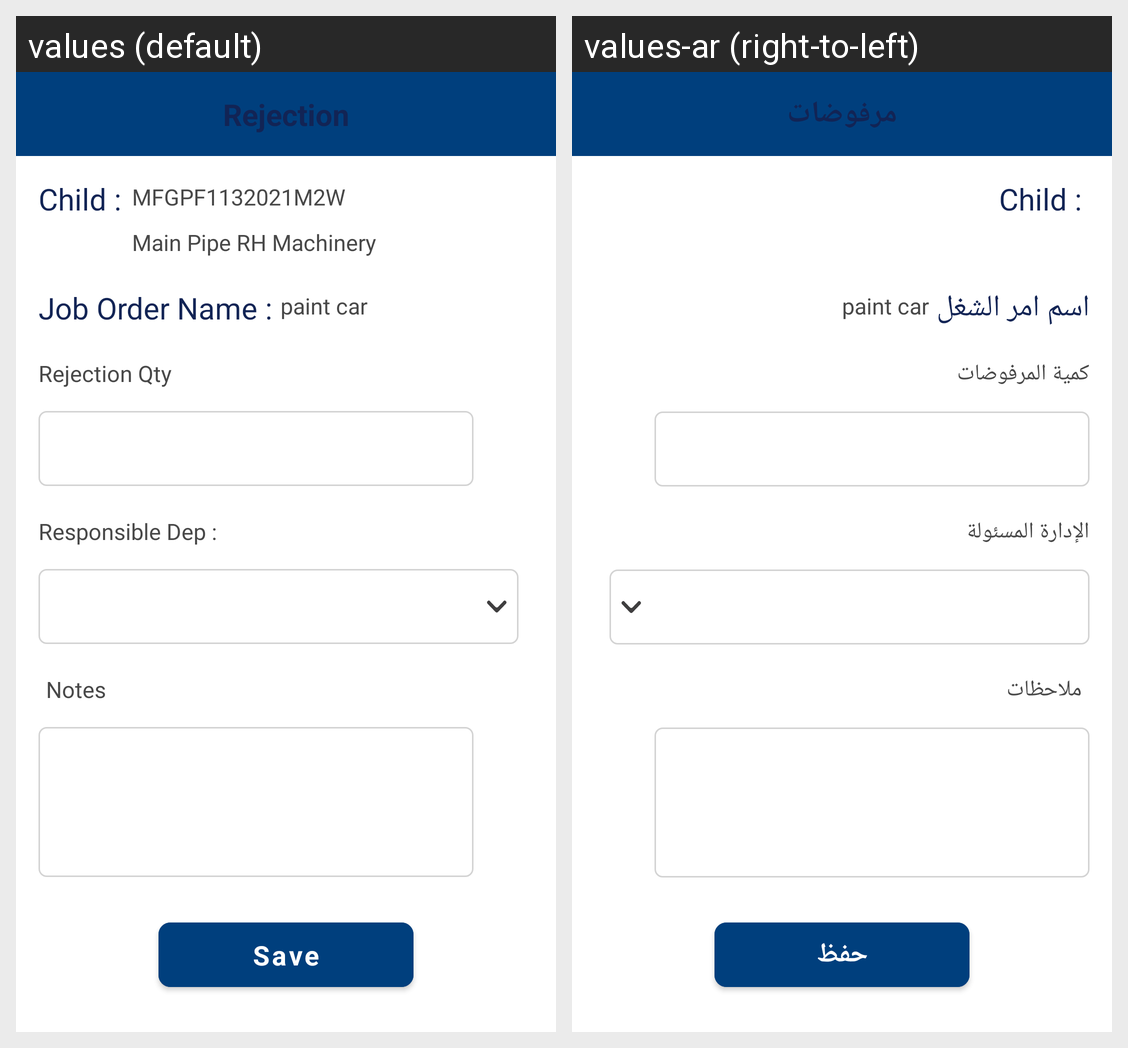

The same Android screen rendered under two of its app's locales, left to right. List the strings drawn on it with the default value and each locale's translation.
Android screen res/layout/fragment_scrap.xml rendered under 2 locales, left to right: values (default), values-ar (right-to-left). Device: Nexus 5 (rendered at 1080×1920; each locale shown at half size, 540×960, under a caption strip naming it); theme MainTheme.
Strings drawn on this screen, with the default value and each locale's value (text and hints the layout hard-codes, and strings that could not be matched under every locale, appear in the picture but are not listed):

scrap
  values: Rejection
  values-ar: مرفوضات

job_order_name
  values: Job Order Name :
  values-ar: اسم امر الشغل

scrap_qtn
  values: Rejection Qty
  values-ar: كمية المرفوضات

responsible_dep
  values: Responsible Dep :
  values-ar: الإدارة المسئولة

notes
  values: Notes
  values-ar: ملاحظات

save
  values: Save
  values-ar: حفظ
